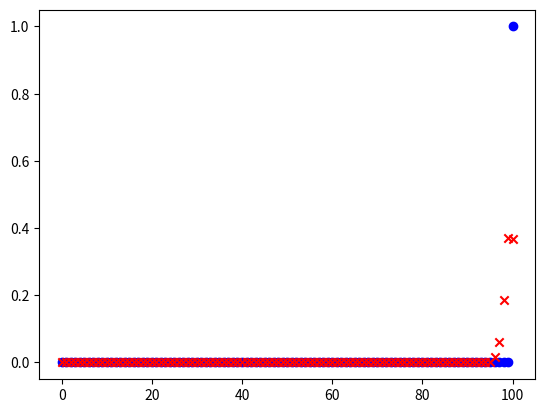

Write the Python code that produced this figure.
"""
Functions for a bayesian probability ratio test comparison audit.
actually maybe not bayesian, why bother with bayesian?
ah, past oliver, glad you asked
if you just take alt hypothesis to be as announed then your alt dist has
probabilty zero for anything less than all matches. that is silly. you
want to allow for matches

[redacted]
"""

import math
import numpy as np
from scipy.stats import binom
import matplotlib.pyplot as plt

def generate_comparison_distributions(k, n, N, alpha, Vw, Vl, null_margin=0):
    """
    Generates the probability distributions over number of matches for both the null and alternative hypothesis of a comparison audit.
    This is proof of concept so I've kept things simple in the following ways:
        Only mismatches considered are 2-vote overstatements (This could be extended to multiple variables for 2-vote and 1-vote overstatements and understatements)
        The alternative half of the prior is all one point (This could be exteneded first to uniform distribution but also to any efficiency-maximizing distribution)

    Parameters:
        k : number of ballots that match their CVR or are understatements
            all others are 2-vote overstatements
        N : total ballots
        alpha : risk limit
        Vw : reported votes for winner
        Vl : reported votes for loser
        null_margin : the margin in votes under the null
                    Optional: defaults to 0 (used for stratified application)

    Returns:
        float : pvalue?
    """
    # reported margin from passed tallies
    reported_margin = Vw - Vl
    
    # b is 2-vote overstatements under the null
    #   reported_margin - 2b <= null_margin
    b_null = math.floor((reported_margin - null_margin) / 2)
    print("b_null:",b_null)
    # maximum number of matches under the null
    #   x = N - 2b
    x_null = N - 2 * b_null
    print("x_null:",x_null)

    # risk limiting prior (0's, .5 at x_null, then uniform)
    prior = np.concatenate([np.zeros(x_null), np.array([.5]), np.full(N - x_null, .5 / (N - x_null))])

    # generate distributions
    dist_range = range(0, n + 1)

    # null dist is only affected by one point on prior
    null_dist = binom.pmf(dist_range, n, x_null / N)

    # alt dist affected by uniform prior
    alt_dist = np.empty(n + 1)
    for k in dist_range:
        for x in range(x_null + 1, N + 1):
            alt_dist[k] = binom.pmf(k, n, x / N) * prior[x]
    # normalize
    alt_dist = alt_dist / sum(alt_dist)


    """
    # A WAY TO DO THIS WITHOUT A UNIFORM PRIOR(JUST ONE POINT)
    # fraction of ballots which we assume to be mismatches under null
    # why have a uniform prior when this is less work!
    # 0 <= fractional_mismatches <= (N - x_null) / N
    fractional_mismatches = .0001 
    x_alt = N - math.ceil(N * fractional_mismatches)

    dist_range = range(0, n + 1)
    alt_dist = binom.pmf(dist_range, n, x_alt / N)
    null_dist = binom.pmf(dist_range, n, x_null / N)
    """

    # plot for viewing pleasure
    plt.scatter(dist_range, alt_dist, label='alt', marker='o', color='b')
    plt.scatter(dist_range, null_dist, label='null', marker='x', color='r')
    plt.show()

    alt_tail = sum(alt_dist[k:])
    null_tail = sum(null_dist[k:])

    pvalue = null_tail / alt_tail

    print("pvalue:",pvalue)
    return pvalue
 

###############   TEST THINGS WOOHOO   #########################

k = 100
n = 100
N = 1000
alpha = .1
fractional_margin = .01
Vw = math.ceil(N * (1 + fractional_margin) / 2)
Vl = N - Vw
null_margin = 0

generate_comparison_distributions(k, n, N, alpha, Vw, Vl, null_margin)

